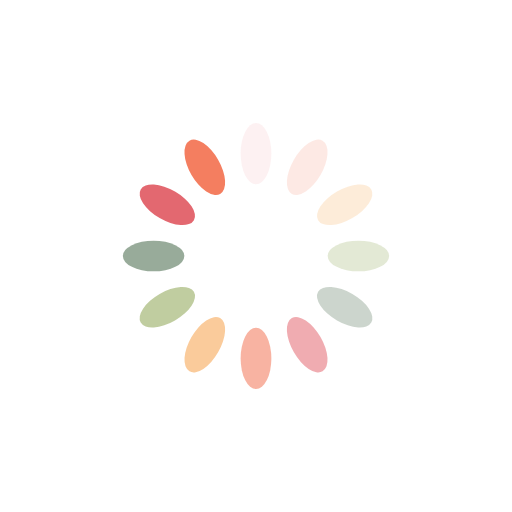
t = 0.00 s
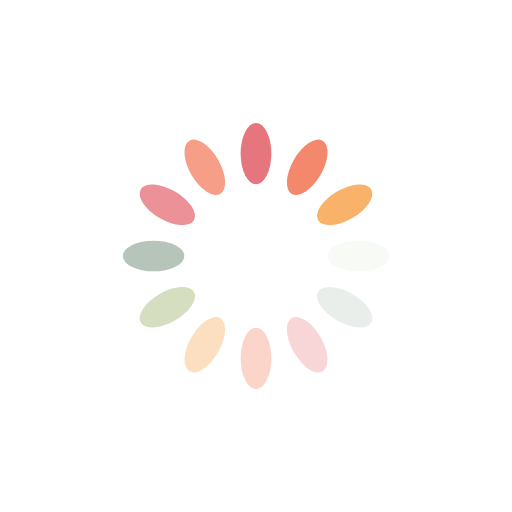
t = 0.25 s
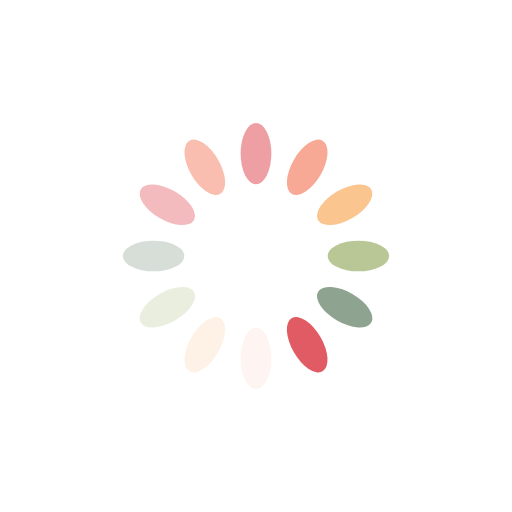
t = 0.50 s
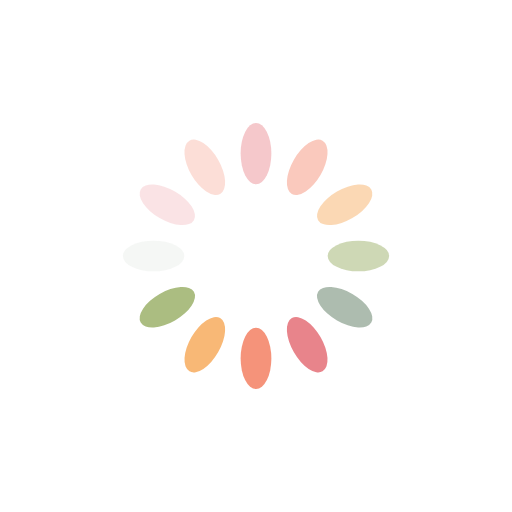
t = 0.75 s

The animated SVG that drew these frames (rendered in a browser with its animation timeline set to each time). Animation: 12 SMIL elements (animate=12); one cycle of 1.00 s, repeats indefinitely.

<?xml version="1.0" encoding="utf-8"?>
<svg xmlns="http://www.w3.org/2000/svg" xmlns:xlink="http://www.w3.org/1999/xlink" width="200px" height="200px" viewBox="0 0 100 100" preserveAspectRatio="xMidYMid">
<g transform="rotate(0 50 50)">
  <rect x="47" y="24" rx="3" ry="6" width="6" height="12" fill="#e15b64">
    <animate attributeName="opacity" values="1;0" keyTimes="0;1" dur="1s" begin="-0.9166666666666666s" repeatCount="indefinite"></animate>
  </rect>
</g><g transform="rotate(30 50 50)">
  <rect x="47" y="24" rx="3" ry="6" width="6" height="12" fill="#f47e60">
    <animate attributeName="opacity" values="1;0" keyTimes="0;1" dur="1s" begin="-0.8333333333333334s" repeatCount="indefinite"></animate>
  </rect>
</g><g transform="rotate(60 50 50)">
  <rect x="47" y="24" rx="3" ry="6" width="6" height="12" fill="#f8b26a">
    <animate attributeName="opacity" values="1;0" keyTimes="0;1" dur="1s" begin="-0.75s" repeatCount="indefinite"></animate>
  </rect>
</g><g transform="rotate(90 50 50)">
  <rect x="47" y="24" rx="3" ry="6" width="6" height="12" fill="#abbd81">
    <animate attributeName="opacity" values="1;0" keyTimes="0;1" dur="1s" begin="-0.6666666666666666s" repeatCount="indefinite"></animate>
  </rect>
</g><g transform="rotate(120 50 50)">
  <rect x="47" y="24" rx="3" ry="6" width="6" height="12" fill="#849b87">
    <animate attributeName="opacity" values="1;0" keyTimes="0;1" dur="1s" begin="-0.5833333333333334s" repeatCount="indefinite"></animate>
  </rect>
</g><g transform="rotate(150 50 50)">
  <rect x="47" y="24" rx="3" ry="6" width="6" height="12" fill="#e15b64">
    <animate attributeName="opacity" values="1;0" keyTimes="0;1" dur="1s" begin="-0.5s" repeatCount="indefinite"></animate>
  </rect>
</g><g transform="rotate(180 50 50)">
  <rect x="47" y="24" rx="3" ry="6" width="6" height="12" fill="#f47e60">
    <animate attributeName="opacity" values="1;0" keyTimes="0;1" dur="1s" begin="-0.4166666666666667s" repeatCount="indefinite"></animate>
  </rect>
</g><g transform="rotate(210 50 50)">
  <rect x="47" y="24" rx="3" ry="6" width="6" height="12" fill="#f8b26a">
    <animate attributeName="opacity" values="1;0" keyTimes="0;1" dur="1s" begin="-0.3333333333333333s" repeatCount="indefinite"></animate>
  </rect>
</g><g transform="rotate(240 50 50)">
  <rect x="47" y="24" rx="3" ry="6" width="6" height="12" fill="#abbd81">
    <animate attributeName="opacity" values="1;0" keyTimes="0;1" dur="1s" begin="-0.25s" repeatCount="indefinite"></animate>
  </rect>
</g><g transform="rotate(270 50 50)">
  <rect x="47" y="24" rx="3" ry="6" width="6" height="12" fill="#849b87">
    <animate attributeName="opacity" values="1;0" keyTimes="0;1" dur="1s" begin="-0.16666666666666666s" repeatCount="indefinite"></animate>
  </rect>
</g><g transform="rotate(300 50 50)">
  <rect x="47" y="24" rx="3" ry="6" width="6" height="12" fill="#e15b64">
    <animate attributeName="opacity" values="1;0" keyTimes="0;1" dur="1s" begin="-0.08333333333333333s" repeatCount="indefinite"></animate>
  </rect>
</g><g transform="rotate(330 50 50)">
  <rect x="47" y="24" rx="3" ry="6" width="6" height="12" fill="#f47e60">
    <animate attributeName="opacity" values="1;0" keyTimes="0;1" dur="1s" begin="0s" repeatCount="indefinite"></animate>
  </rect>
</g>
<!-- [ldio] generated by https://loading.io/ --></svg>
